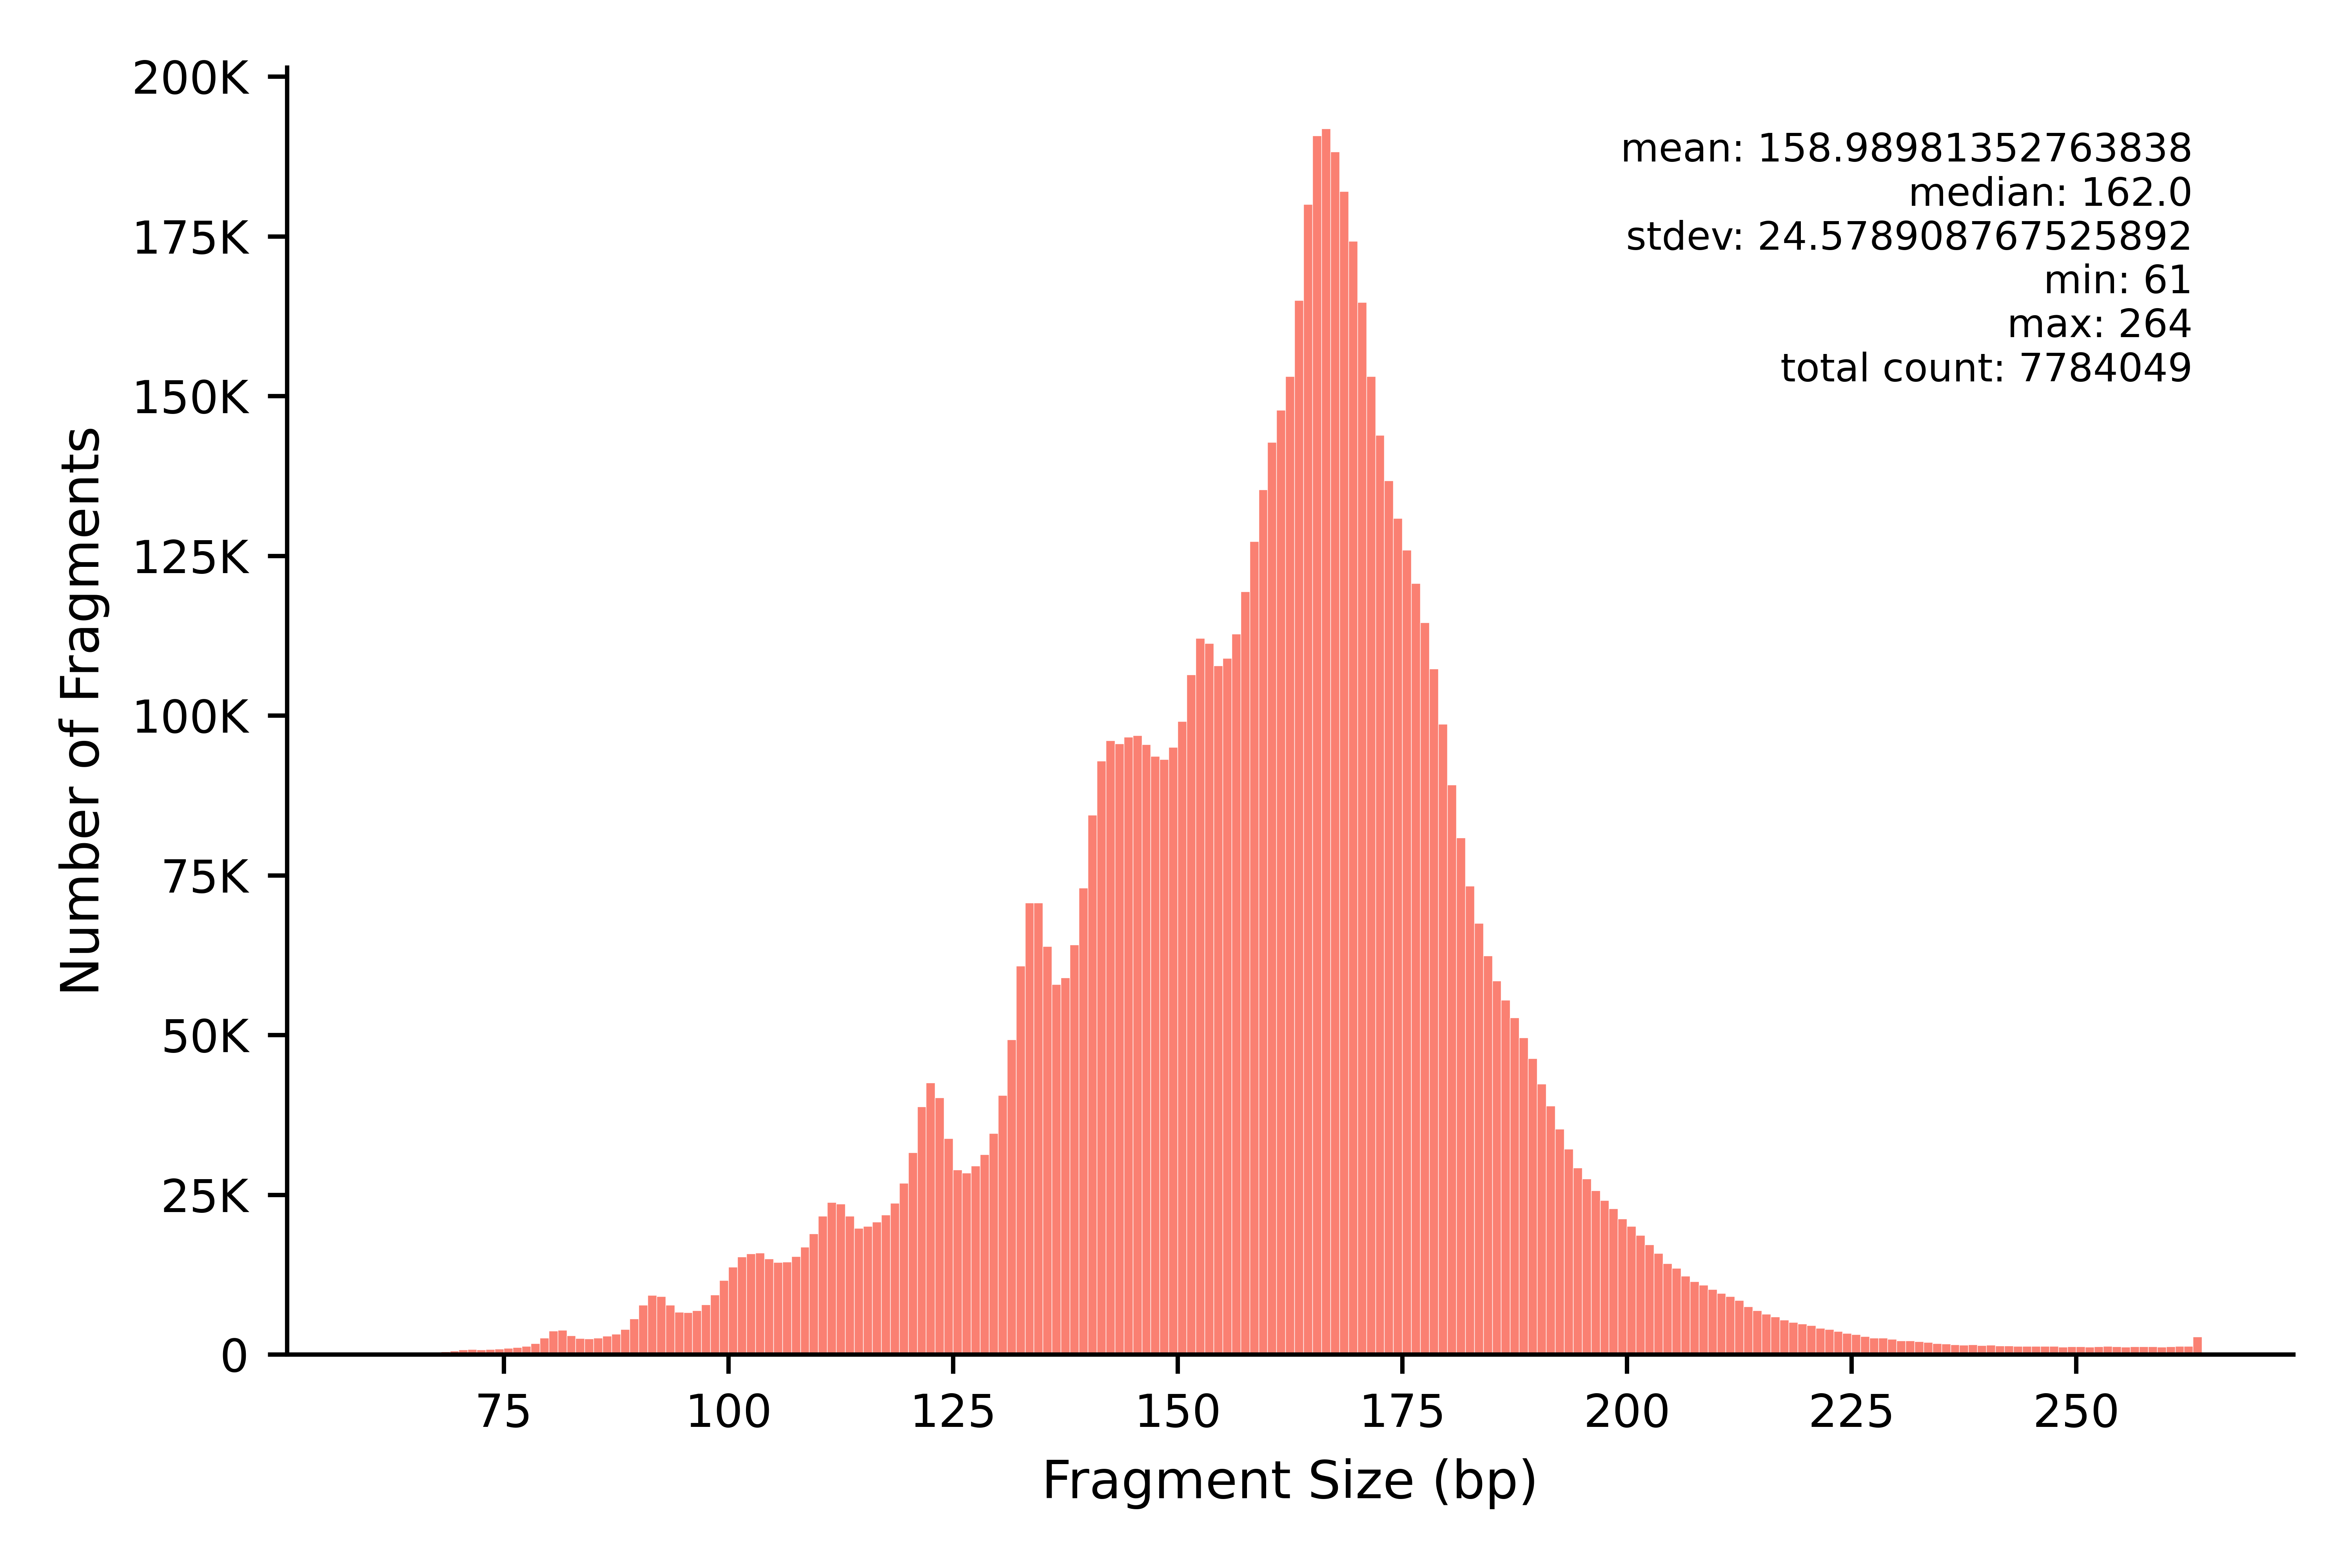

Source data for this figure (header and first rows):
min	max	count
61	61	163
62	62	157
63	63	148
64	64	216
65	65	233
66	66	258
67	67	325
68	68	422
69	69	552
70	70	739
71	71	800
72	72	739
73	73	792
74	74	856
75	75	967
76	76	1112
77	77	1323
78	78	1728
79	79	2571
80	80	3669
81	81	3824
82	82	2966
83	83	2499
84	84	2480
85	85	2573
86	86	2873
87	87	3186
88	88	3939
89	89	5613
90	90	7759
91	91	9274
92	92	9112
93	93	7748
94	94	6667
95	95	6560
96	96	6903
97	97	7813
98	98	9329
99	99	11630
100	100	13681
101	101	15283
102	102	15758
103	103	15892
104	104	14997
105	105	14442
106	106	14490
107	107	15366
108	108	16799
109	109	18930
110	110	21658
111	111	23842
112	112	23586
113	113	21678
114	114	19792
115	115	20104
116	116	20769
117	117	21871
118	118	23708
119	119	26819
120	120	31594
... 144 more rows
